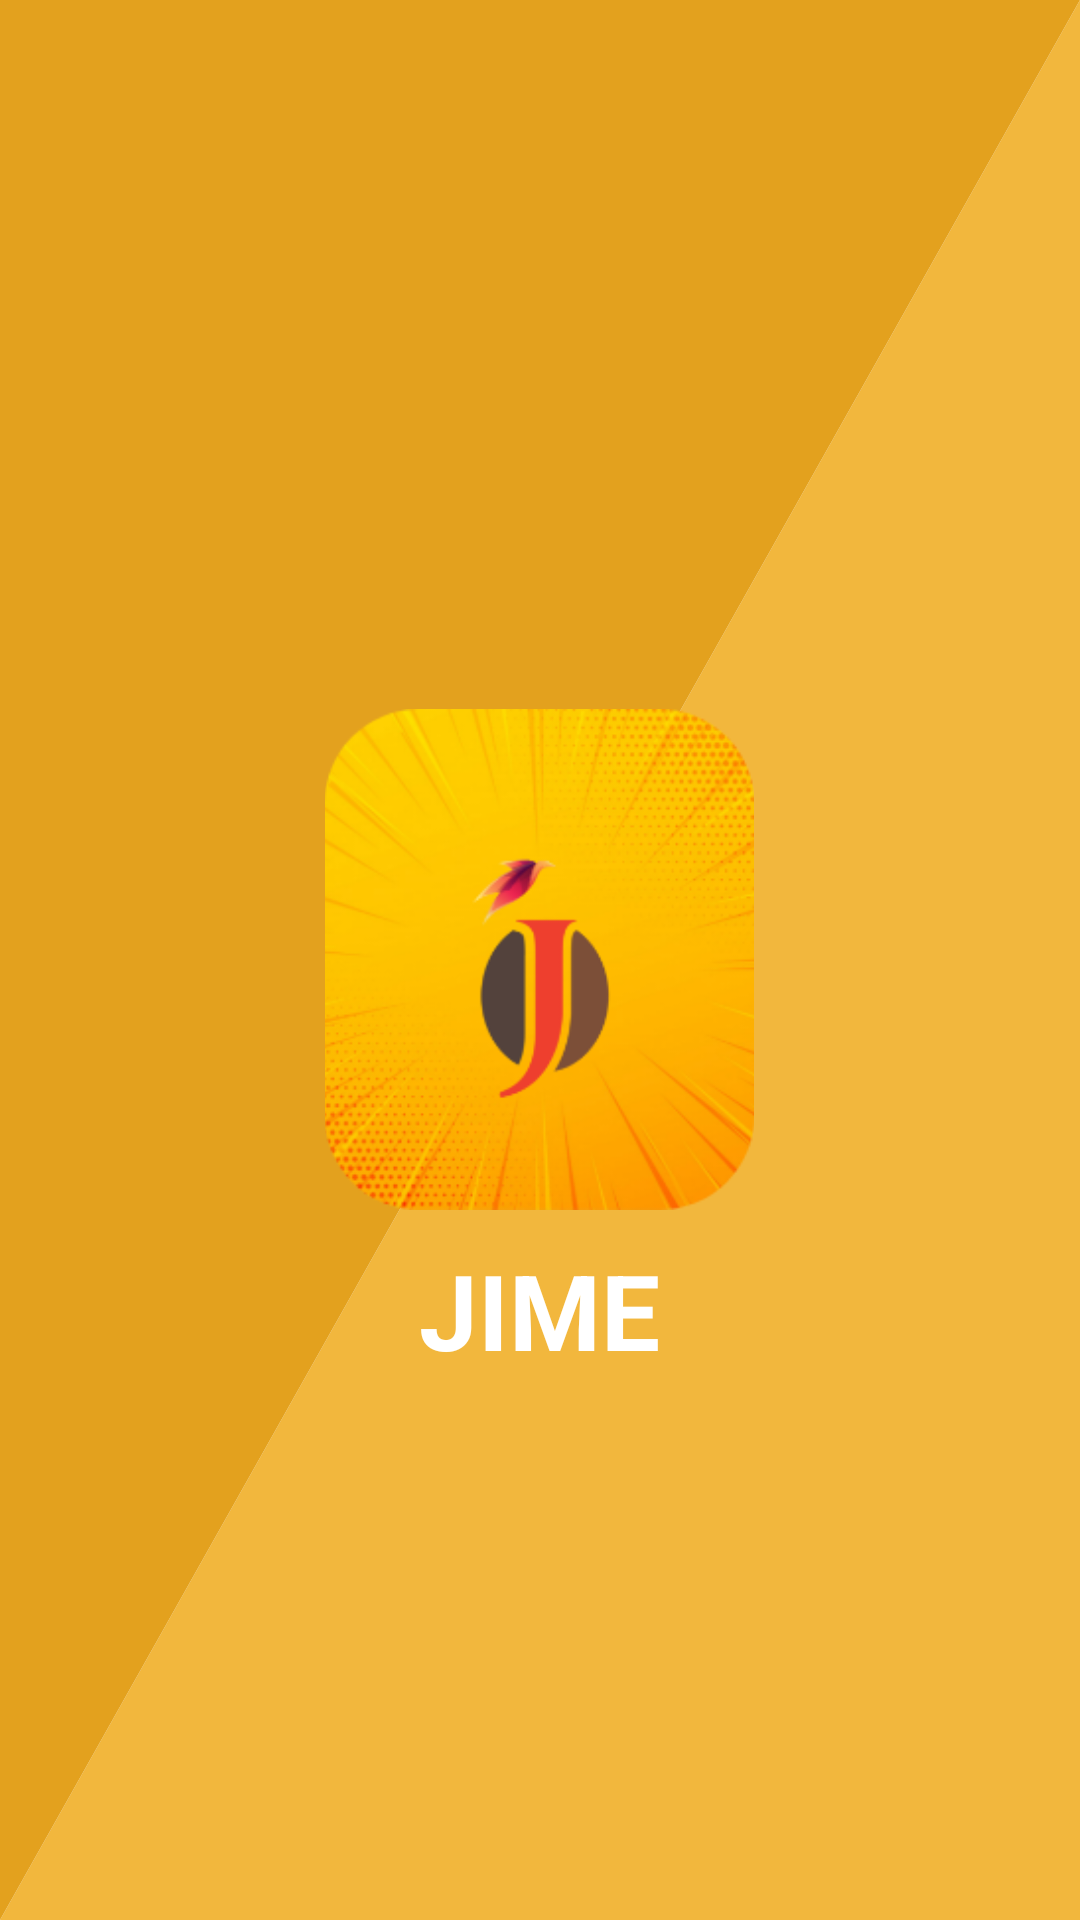

Here is an Android app screen rendered from its layout file. Give the layout XML and the strings, colors and styles it references.
<!-- AndroidManifest.xml: application theme AppTheme -->
<!-- res/layout/activity_splash.xml -->
<?xml version="1.0" encoding="utf-8"?>
<RelativeLayout xmlns:android="http://schemas.android.com/apk/res/android"
    xmlns:app="http://schemas.android.com/apk/res-auto"
    xmlns:tools="http://schemas.android.com/tools"
    android:layout_width="match_parent"
    android:layout_height="match_parent"
    tools:context=".Activities.activity_splash"
    android:background="@drawable/splash_screen_bg"
    >

    <ImageView
        android:id="@+id/imagesplash"
        android:layout_width="165dp"
        android:layout_height="167dp"
        android:layout_centerInParent="true"
        android:src="@drawable/roundedlogo"></ImageView>

    <TextView
        android:id="@+id/textviewwelcome"
        android:layout_width="wrap_content"
        android:layout_height="wrap_content"
        android:layout_below="@id/imagesplash"
        android:layout_centerHorizontal="true"
        android:layout_marginTop="10dp"
        android:text="JIME"
        android:textColor="#fff"
        android:textSize="35dp"
        android:textStyle="bold"></TextView>

</RelativeLayout>
<!-- resources referenced by this layout -->
<resources>
  <!-- drawable roundedlogo: png bitmap (drawable, 68976 bytes) -->
  <!-- drawable splash_screen_bg (drawable) -->
  <?xml version="1.0" encoding="utf-8"?>
  <vector xmlns:android="http://schemas.android.com/apk/res/android"
      android:width="100dp"
      android:height="100dp"
      android:viewportWidth="100"
      android:viewportHeight="100">
  
      <path
          android:name="light_triangle"
          android:fillColor="#f2b73d"
          android:pathData="M 100,0 L 0,100 100,100 z" />
  
      <path
          android:name="dark_triangle"
          android:fillColor="#e3a11e"
          android:pathData="M 0,0 L 100,0 0,100 z" />
  
  </vector>
  <style name="AppTheme" parent="Theme.AppCompat.Light.NoActionBar">
          
          <item name="colorPrimary">#faa805</item>
          <item name="colorPrimaryDark">#000000</item>
          <item name="colorAccent">#faa805</item>
      </style>
</resources>
